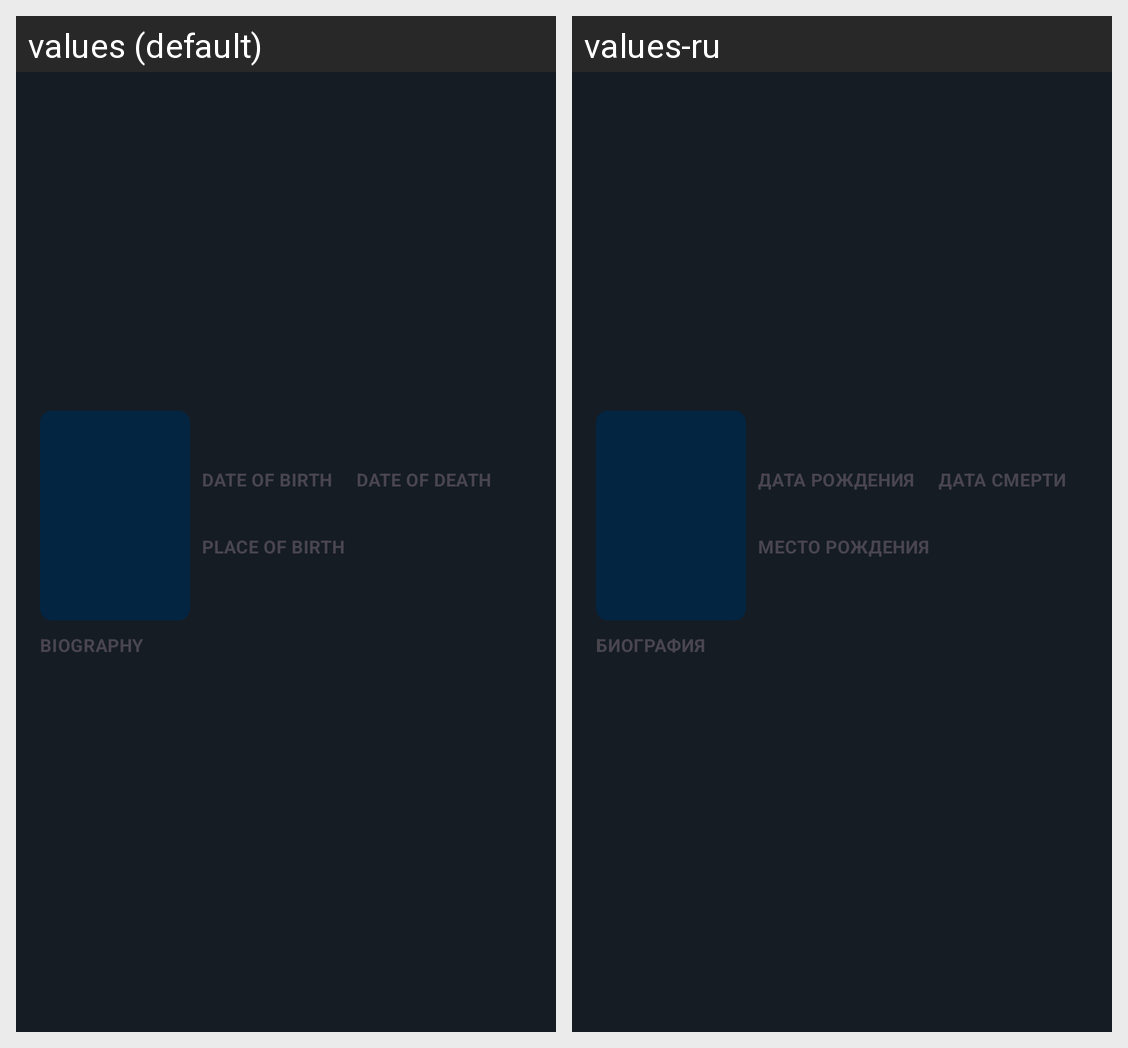

Strings drawn on this Android screen and how each of the app's shown locales translates them:
Android screen res/layout/fragment_person_details_bottom_sheet_dialog.xml rendered under 2 locales, left to right: values (default), values-ru. Device: Nexus 5 (rendered at 1080×1920; each locale shown at half size, 540×960, under a caption strip naming it); theme Theme.MovieShows.
Strings drawn on this screen, with the default value and each locale's value (text and hints the layout hard-codes, and strings that could not be matched under every locale, appear in the picture but are not listed):

date_of_birth
  values: Date of birth
  values-ru: Дата рождения

date_of_death
  values: Date of death
  values-ru: Дата смерти

place_of_birth
  values: Place of birth
  values-ru: Место рождения

biography
  values: Biography
  values-ru: Биография
